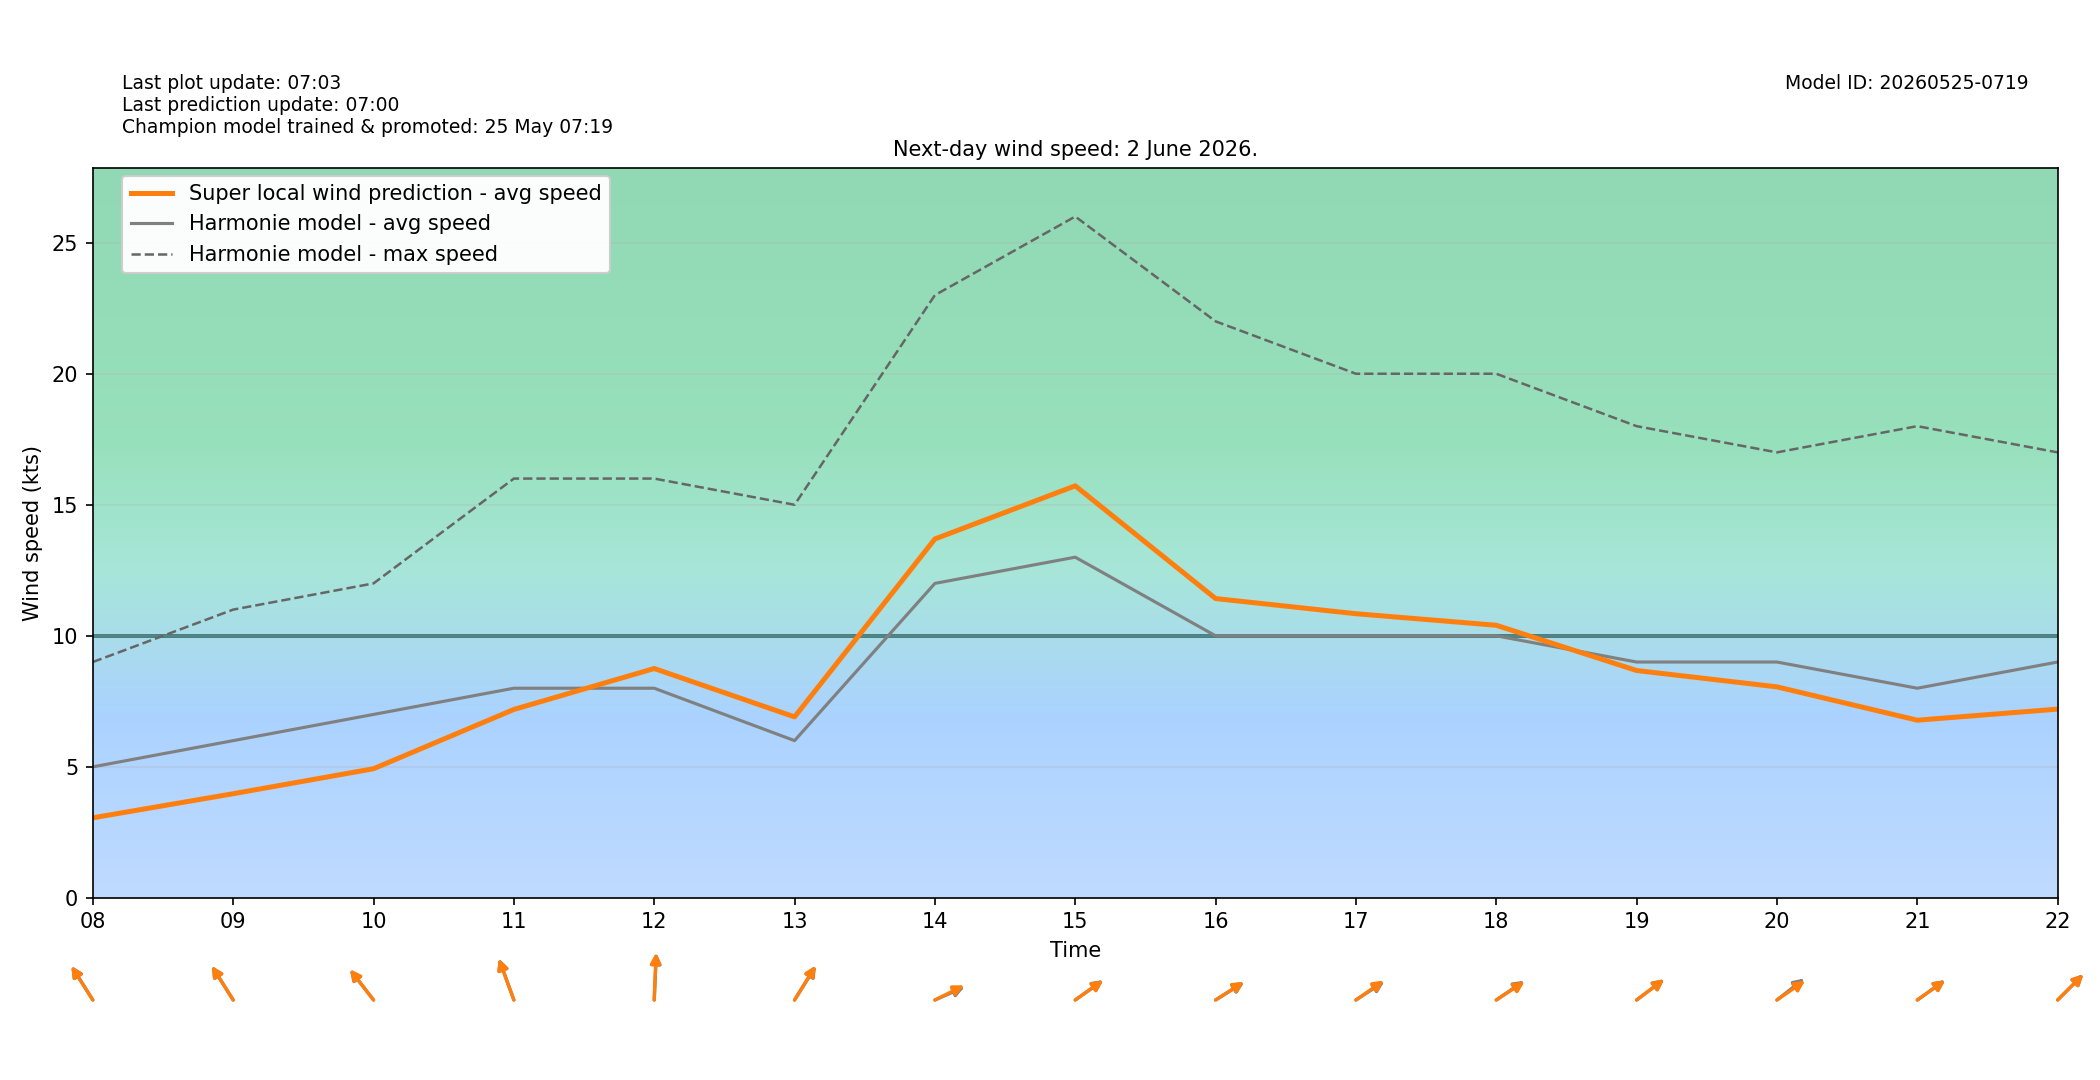

The data file committed next to this chart (first rows):
target_time_utc, target_time_local, hour_utc, hour_local, forecast_wind_speed, forecast_wind_min, forecast_wind_max, lstm_pred_wind_speed, delta_speed_lstm_minus_forecast, forecast_wind_dir_deg, lstm_pred_wind_dir_deg, delta_dir_lstm_minus_forecast
2026-06-01T22:00:00Z, 2026-06-02T00:00:00+0200, 22, 00, 5.0, 5.0, 9.0, 2.953, -2.047, 188.0, 189.3, 1.319
2026-06-01T23:00:00Z, 2026-06-02T01:00:00+0200, 23, 01, 5.0, 5.0, 9.0, 2.816, -2.184, 184.0, 185.1, 1.104
2026-06-02T00:00:00Z, 2026-06-02T02:00:00+0200, 00, 02, 4.0, 4.0, 9.0, 2.349, -1.651, 190.0, 191.9, 1.89
2026-06-02T01:00:00Z, 2026-06-02T03:00:00+0200, 01, 03, 5.0, 5.0, 9.0, 2.86, -2.14, 203.0, 203.7, 0.6742
2026-06-02T02:00:00Z, 2026-06-02T04:00:00+0200, 02, 04, 6.0, 6.0, 10.0, 3.351, -2.649, 187.0, 187.6, 0.5689
2026-06-02T03:00:00Z, 2026-06-02T05:00:00+0200, 03, 05, 5.0, 5.0, 13.0, 3.054, -1.946, 166.0, 164.7, -1.271
2026-06-02T04:00:00Z, 2026-06-02T06:00:00+0200, 04, 06, 6.0, 6.0, 10.0, 3.25, -2.75, 159.0, 159.2, 0.1549
2026-06-02T05:00:00Z, 2026-06-02T07:00:00+0200, 05, 07, 5.0, 5.0, 11.0, 3.183, -1.817, 160.0, 162, 1.998
2026-06-02T06:00:00Z, 2026-06-02T08:00:00+0200, 06, 08, 5.0, 5.0, 9.0, 3.055, -1.945, 136.0, 135.5, -0.5054
2026-06-02T07:00:00Z, 2026-06-02T09:00:00+0200, 07, 09, 6.0, 6.0, 11.0, 3.975, -2.025, 136.0, 136, -0.03857
2026-06-02T08:00:00Z, 2026-06-02T10:00:00+0200, 08, 10, 7.0, 7.0, 12.0, 4.928, -2.072, 130.0, 130.4, 0.3577
2026-06-02T09:00:00Z, 2026-06-02T11:00:00+0200, 09, 11, 8.0, 8.0, 16.0, 7.189, -0.8108, 151.0, 150.5, -0.4621
2026-06-02T10:00:00Z, 2026-06-02T12:00:00+0200, 10, 12, 8.0, 8.0, 16.0, 8.752, 0.7521, 184.0, 183.5, -0.5109
2026-06-02T11:00:00Z, 2026-06-02T13:00:00+0200, 11, 13, 6.0, 6.0, 15.0, 6.906, 0.9061, 224.0, 223.3, -0.7128
2026-06-02T12:00:00Z, 2026-06-02T14:00:00+0200, 12, 14, 12.0, 12.0, 23.0, 13.7, 1.696, 254.0, 251.9, -2.07
2026-06-02T13:00:00Z, 2026-06-02T15:00:00+0200, 13, 15, 13.0, 13.0, 26.0, 15.72, 2.723, 245.0, 245.6, 0.5577
2026-06-02T14:00:00Z, 2026-06-02T16:00:00+0200, 14, 16, 10.0, 10.0, 22.0, 11.42, 1.422, 248.0, 247.2, -0.8458
2026-06-02T15:00:00Z, 2026-06-02T17:00:00+0200, 15, 17, 10.0, 10.0, 20.0, 10.84, 0.8429, 247.0, 245.6, -1.422
2026-06-02T16:00:00Z, 2026-06-02T18:00:00+0200, 16, 18, 10.0, 10.0, 20.0, 10.4, 0.4022, 246.0, 247.1, 1.094
2026-06-02T17:00:00Z, 2026-06-02T19:00:00+0200, 17, 19, 9.0, 9.0, 18.0, 8.676, -0.3239, 244.0, 243.9, -0.07236
2026-06-02T18:00:00Z, 2026-06-02T20:00:00+0200, 18, 20, 9.0, 9.0, 17.0, 8.052, -0.9482, 243.0, 245.9, 2.909
2026-06-02T19:00:00Z, 2026-06-02T21:00:00+0200, 19, 21, 8.0, 8.0, 18.0, 6.78, -1.22, 245.0, 245.4, 0.4102
2026-06-02T20:00:00Z, 2026-06-02T22:00:00+0200, 20, 22, 9.0, 9.0, 17.0, 7.202, -1.798, 237.0, 237, -0.03461
2026-06-02T21:00:00Z, 2026-06-02T23:00:00+0200, 21, 23, 10.0, 10.0, 18.0, 7.774, -2.226, 245.0, 246.8, 1.843
